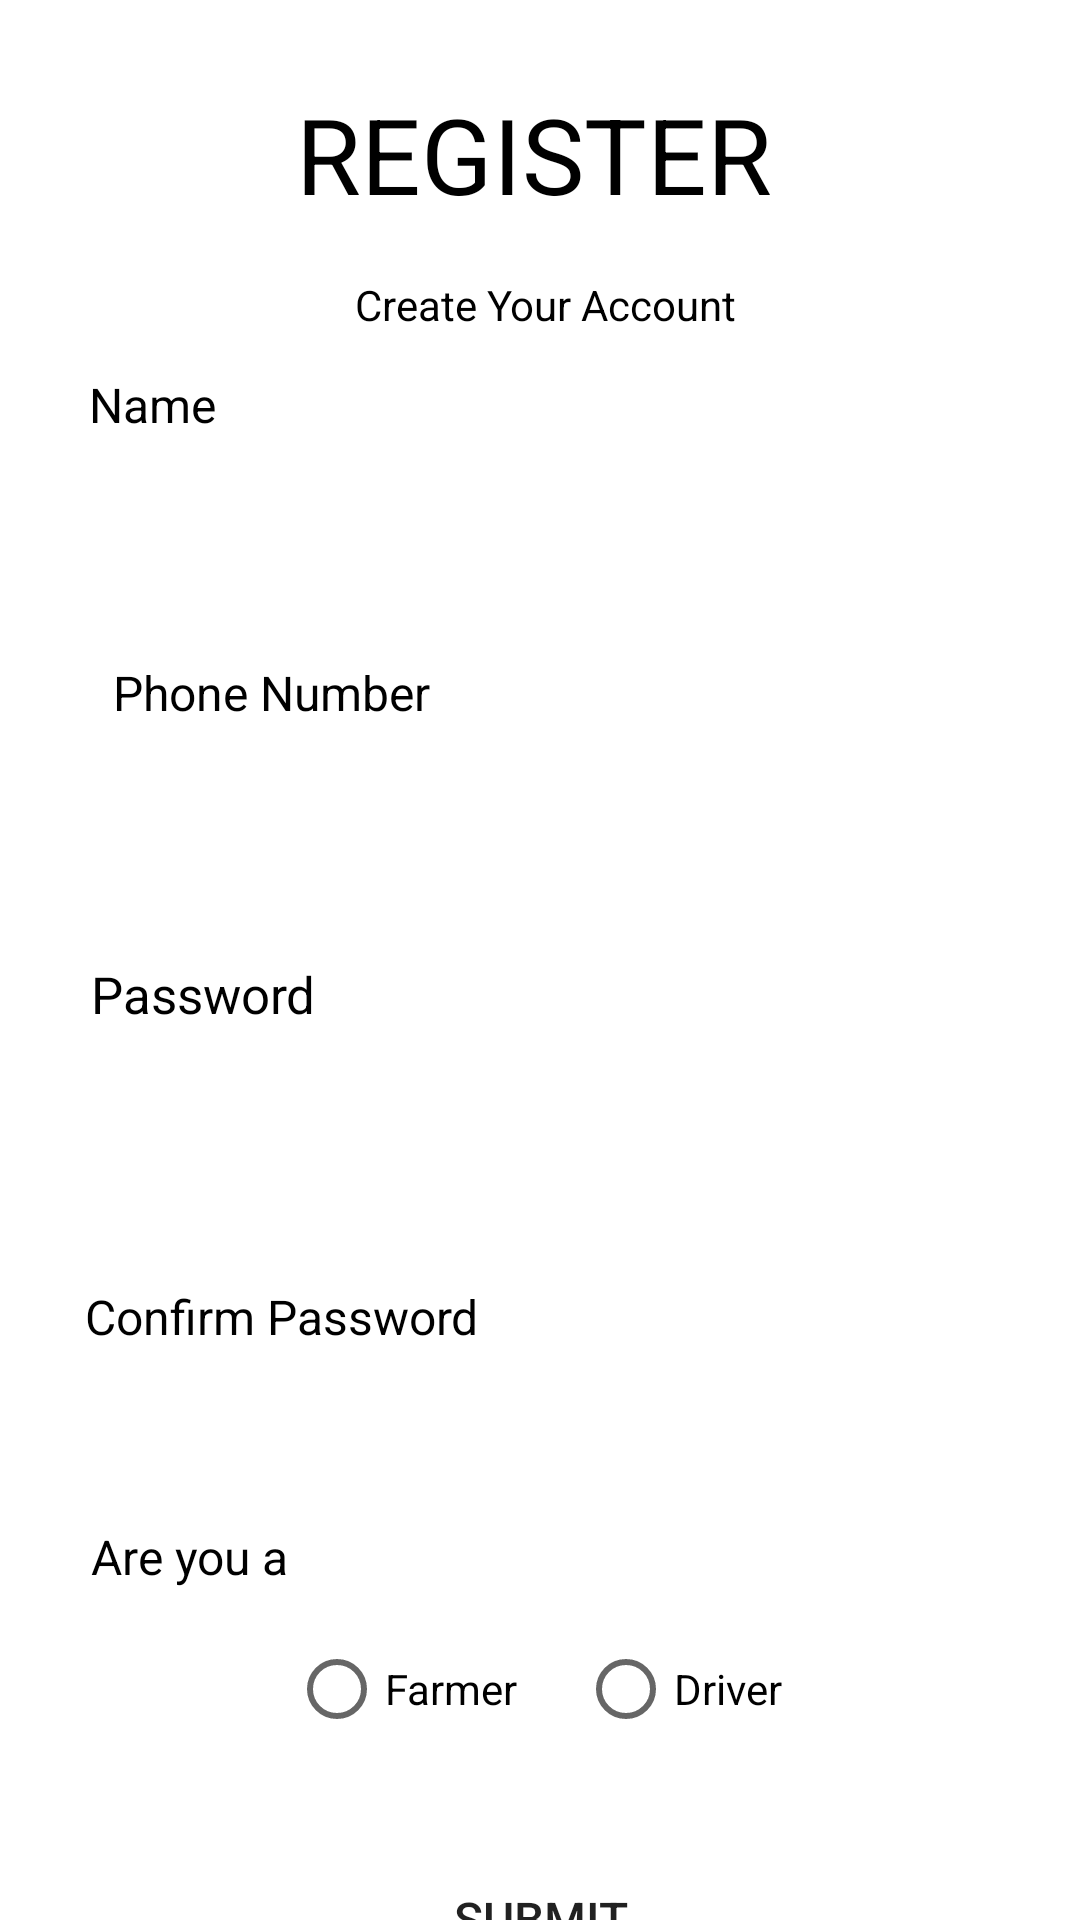

Write the Android layout XML for this screen, with the resource values it uses.
<!-- AndroidManifest.xml: application theme Theme.FarmToFresh -->
<!-- res/layout/activity_register.xml -->
<?xml version="1.0" encoding="utf-8"?>
<androidx.constraintlayout.widget.ConstraintLayout xmlns:android="http://schemas.android.com/apk/res/android"
    xmlns:app="http://schemas.android.com/apk/res-auto"
    xmlns:tools="http://schemas.android.com/tools"
    android:layout_width="match_parent"
    android:layout_height="match_parent"
    tools:context=".REGISTER">


    <Button
        android:id="@+id/buttoon"
        android:layout_width="318dp"
        android:layout_height="47dp"
        android:layout_marginTop="616dp"
        android:background="@drawable/textbg"

        android:gravity="center"
        android:text="Submit"
        android:textSize="16sp"
        app:layout_constraintEnd_toEndOf="parent"
        app:layout_constraintHorizontal_bias="0.505"
        app:layout_constraintStart_toStartOf="parent"
        app:layout_constraintTop_toTopOf="parent" />

    <EditText
        android:id="@+id/phn"
        android:layout_width="318dp"
        android:layout_height="54dp"
        android:layout_marginTop="244dp"
        android:background="@drawable/textbg"

        android:gravity="center"

        android:textSize="16sp"
        app:layout_constraintEnd_toEndOf="parent"
        app:layout_constraintHorizontal_bias="0.451"
        app:layout_constraintStart_toStartOf="parent"
        app:layout_constraintTop_toTopOf="parent" />

    <EditText
        android:id="@+id/password2"
        android:layout_width="319dp"
        android:layout_height="54dp"
        android:layout_marginTop="348dp"
        android:background="@drawable/textbg"

        android:gravity="center"
        android:inputType="textPassword"
        android:textSize="16sp"
        app:layout_constraintEnd_toEndOf="parent"
        app:layout_constraintHorizontal_bias="0.445"
        app:layout_constraintStart_toStartOf="parent"
        app:layout_constraintTop_toTopOf="parent" />

    <EditText
        android:id="@+id/passc"
        android:layout_width="318dp"
        android:layout_height="54dp"
        android:layout_marginTop="456dp"
        android:background="@drawable/textbg"

        android:gravity="center"

        android:textSize="16sp"
        app:layout_constraintEnd_toEndOf="parent"
        app:layout_constraintHorizontal_bias="0.44"
        app:layout_constraintStart_toStartOf="parent"
        app:layout_constraintTop_toTopOf="parent" />

    <EditText
        android:id="@+id/name"
        android:layout_width="318dp"
        android:layout_height="54dp"
        android:layout_marginTop="152dp"
        android:background="@drawable/textbg"

        android:gravity="center"

        android:textSize="16sp"
        app:layout_constraintEnd_toEndOf="parent"
        app:layout_constraintHorizontal_bias="0.44"
        app:layout_constraintStart_toStartOf="parent"
        app:layout_constraintTop_toTopOf="parent" />

    <TextView
        android:id="@+id/ahu"
        android:layout_width="225dp"
        android:layout_height="28dp"
        android:layout_marginTop="428dp"

        android:text="Confirm Password"
        android:textColor="?attr/colorOnBackground"
        android:textSize="16sp"
        app:layout_constraintEnd_toEndOf="parent"
        app:layout_constraintHorizontal_bias="0.209"
        app:layout_constraintStart_toStartOf="parent"
        app:layout_constraintTop_toTopOf="parent" />

    <TextView
        android:id="@+id/textView9"
        android:layout_width="225dp"
        android:layout_height="28dp"
        android:layout_marginTop="320dp"

        android:text="Password"
        android:textColor="?attr/colorOnBackground"
        android:textSize="17sp"
        app:layout_constraintEnd_toEndOf="parent"
        app:layout_constraintHorizontal_bias="0.225"
        app:layout_constraintStart_toStartOf="parent"
        app:layout_constraintTop_toTopOf="parent" />

    <TextView
        android:id="@+id/h"
        android:layout_width="225dp"
        android:layout_height="28dp"
        android:layout_marginTop="508dp"

        android:text="Are you a"
        android:textColor="?attr/colorOnBackground"
        android:textSize="16sp"
        app:layout_constraintEnd_toEndOf="parent"
        app:layout_constraintHorizontal_bias="0.225"
        app:layout_constraintStart_toStartOf="parent"
        app:layout_constraintTop_toTopOf="parent" />

    <TextView
        android:id="@+id/h2"
        android:layout_width="225dp"
        android:layout_height="28dp"
        android:layout_marginTop="124dp"

        android:text="Name"
        android:textColor="?attr/colorOnBackground"
        android:textSize="16sp"
        app:layout_constraintEnd_toEndOf="parent"
        app:layout_constraintHorizontal_bias="0.22"
        app:layout_constraintStart_toStartOf="parent"
        app:layout_constraintTop_toTopOf="parent" />

    <TextView
        android:id="@+id/ah"
        android:layout_width="225dp"
        android:layout_height="28dp"
        android:layout_marginTop="220dp"

        android:text="Phone Number"
        android:textColor="?attr/colorOnBackground"
        android:textSize="16sp"
        app:layout_constraintEnd_toEndOf="parent"
        app:layout_constraintHorizontal_bias="0.279"
        app:layout_constraintStart_toStartOf="parent"
        app:layout_constraintTop_toTopOf="parent" />

    <Button
        android:id="@+id/neww2"
        android:layout_width="wrap_content"
        android:layout_height="wrap_content"
        android:layout_marginTop="676dp"
        android:background="@android:color/transparent"

        android:paddingStart="2dp"
        android:paddingTop="11dp"
        android:paddingBottom="6dp"
        android:text="Login"
        android:textColor="#4CAF50"
        android:textSize="13sp"
        app:layout_constraintEnd_toEndOf="parent"
        app:layout_constraintHorizontal_bias="0.842"
        app:layout_constraintStart_toStartOf="parent"
        app:layout_constraintTop_toTopOf="parent" />


    <TextView
        android:id="@+id/textView10"
        android:layout_width="wrap_content"
        android:layout_height="wrap_content"
        android:layout_marginTop="28dp"
        android:text="REGISTER"
        android:textColor="#000000"
        android:textSize="35dp"
        app:layout_constraintEnd_toEndOf="parent"
        app:layout_constraintHorizontal_bias="0.49"
        app:layout_constraintStart_toStartOf="parent"
        app:layout_constraintTop_toTopOf="parent" />

    <TextView
        android:id="@+id/textView4"

        android:layout_width="wrap_content"
        android:layout_height="wrap_content"
        android:layout_marginTop="64dp"
        android:text="Create Your Account"

        android:textColor="#000000"

        app:layout_constraintEnd_toEndOf="parent"
        app:layout_constraintHorizontal_bias="0.508"
        app:layout_constraintStart_toStartOf="parent"
        app:layout_constraintTop_toTopOf="@+id/textView10"
        app:layout_constraintVertical_bias="0.58" />

    <TextView
        android:id="@+id/textVew"
        android:layout_width="wrap_content"
        android:layout_height="wrap_content"
        android:layout_marginTop="688dp"

        android:gravity="center"
        android:text="Already Have A Account?"
        android:textColor="?attr/colorOnBackground"
        android:textSize="18sp"
        app:layout_constraintEnd_toEndOf="parent"
        app:layout_constraintHorizontal_bias="0.382"
        app:layout_constraintStart_toStartOf="parent"
        app:layout_constraintTop_toTopOf="parent" />

    <RadioGroup
        android:id="@+id/Radiogrp"
        android:layout_width="wrap_content"
        android:layout_height="wrap_content"

        android:orientation="horizontal"
        app:layout_constraintBottom_toTopOf="@+id/buttoon"
        app:layout_constraintEnd_toEndOf="parent"
        app:layout_constraintStart_toStartOf="parent"
        app:layout_constraintTop_toBottomOf="@+id/passc">

        <RadioButton
            android:layout_width="wrap_content"
            android:layout_height="wrap_content"
            android:text="Farmer" />

        <RadioButton
            android:layout_width="wrap_content"
            android:layout_height="wrap_content"
            android:layout_marginStart="20dp"
            android:text="Driver " />
    </RadioGroup>
</androidx.constraintlayout.widget.ConstraintLayout>
<!-- resources referenced by this layout -->
<resources>
  <style name="Theme.FarmToFresh" parent="Theme.MaterialComponents.DayNight.NoActionBar">
          
          <item name="colorPrimary">@color/purple_700</item>
          <item name="colorPrimaryVariant">@color/purple_700</item>
          <item name="colorOnPrimary">@color/white</item>
          
          <item name="colorSecondary">@color/teal_200</item>
          <item name="colorSecondaryVariant">@color/teal_700</item>
          <item name="colorOnSecondary">@color/black</item>
          
          <item name="android:statusBarColor">?attr/colorPrimaryVariant</item>
          
      </style>
  <!-- not gathered from this repository: default colours our renderer supplied (Android Studio template values) -->
  <color name="purple_700">#FF3700B3</color>
  <color name="teal_200">#FF03DAC5</color>
  <color name="teal_700">#FF018786</color>
  <color name="black">#FF000000</color>
  <color name="white">#FFFFFFFF</color>
</resources>
